Photos from the image-classification dataset "group_6" in the GitHub repository mariepiermarquis/queen_bee_dataset. Its 2 classes are: bees, queen bees.

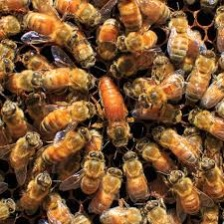
Label: queen bees

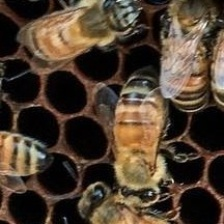
Label: bees

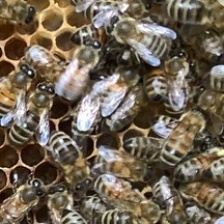
Label: bees

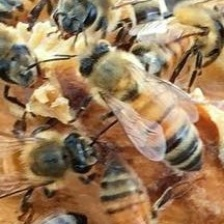
Label: bees

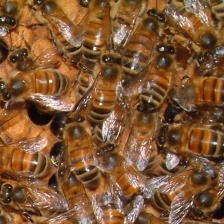
Label: bees

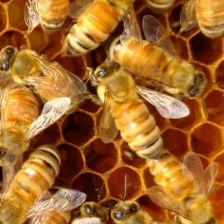
Label: bees
